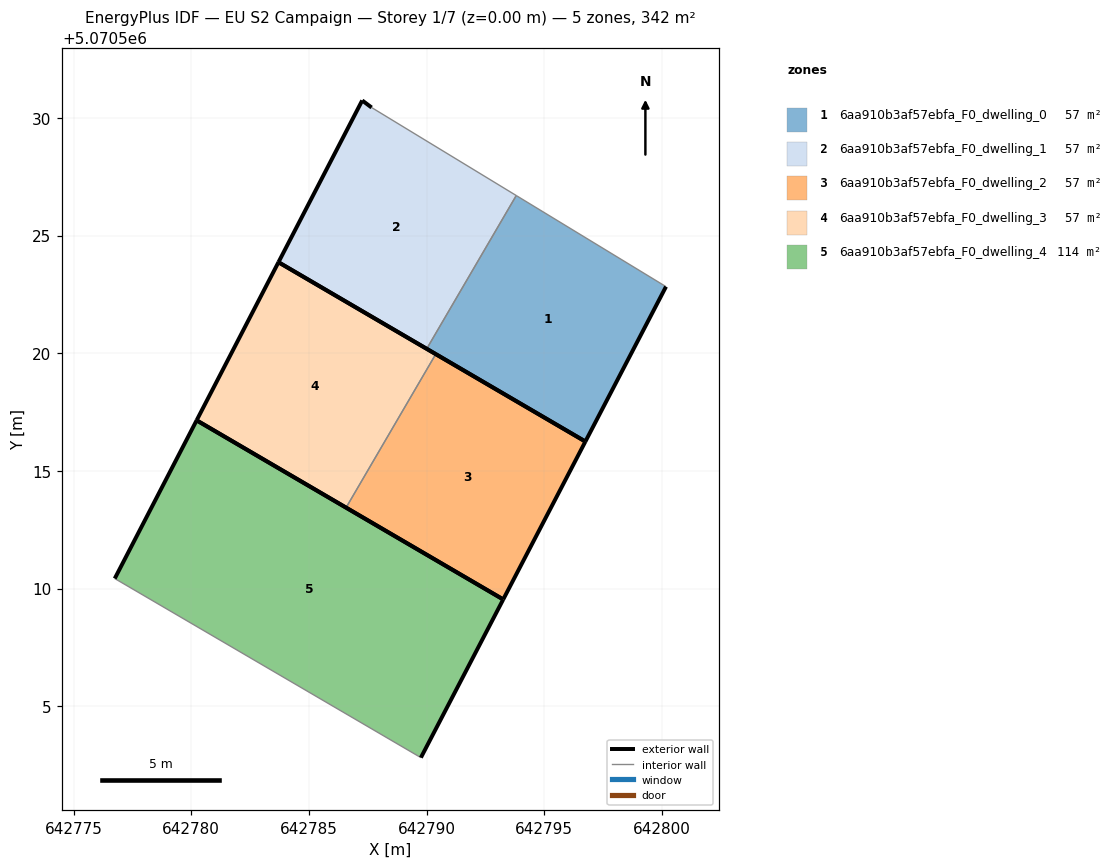
=== STOREY PLAN SPEC (per zone: floor XY polygon, exterior-wall plan segments, windows/doors) ===
zone 1: 6aa910b3af57ebfa_F0_dwelling_0  (57.0 m²)
  floor: (642796.74, 5070516.25) (642800.17, 5070522.83) (642793.81, 5070526.70) (642790.00, 5070520.19)
  exterior wall: (642800.17, 5070522.83) – (642796.74, 5070516.25)  [7.4 m]
  exterior wall: (642796.74, 5070516.25) – (642790.00, 5070520.19)  [7.8 m]
  interior walls: 2
zone 2: 6aa910b3af57ebfa_F0_dwelling_1  (57.0 m²)
  floor: (642790.00, 5070520.19) (642793.81, 5070526.70) (642787.66, 5070530.44) (642787.26, 5070530.74) (642783.70, 5070523.87)
  exterior wall: (642783.70, 5070523.87) – (642787.26, 5070530.74)  [7.7 m]
  exterior wall: (642787.26, 5070530.74) – (642787.66, 5070530.44)  [0.5 m]
  exterior wall: (642790.00, 5070520.19) – (642783.70, 5070523.87)  [7.3 m]
  interior walls: 2
zone 3: 6aa910b3af57ebfa_F0_dwelling_2  (57.0 m²)
  floor: (642793.25, 5070509.54) (642796.74, 5070516.25) (642790.39, 5070519.96) (642786.58, 5070513.44)
  exterior wall: (642796.74, 5070516.25) – (642793.25, 5070509.54)  [7.6 m]
  exterior wall: (642793.25, 5070509.54) – (642786.58, 5070513.44)  [7.7 m]
  exterior wall: (642790.39, 5070519.96) – (642796.74, 5070516.25)  [7.4 m]
  interior walls: 1
zone 4: 6aa910b3af57ebfa_F0_dwelling_3  (57.0 m²)
  floor: (642786.58, 5070513.44) (642790.39, 5070519.96) (642783.70, 5070523.87) (642780.23, 5070517.15)
  exterior wall: (642786.58, 5070513.44) – (642780.23, 5070517.15)  [7.4 m]
  exterior wall: (642780.23, 5070517.15) – (642783.70, 5070523.87)  [7.6 m]
  exterior wall: (642783.70, 5070523.87) – (642790.39, 5070519.96)  [7.7 m]
  interior walls: 1
zone 5: 6aa910b3af57ebfa_F0_dwelling_4  (114.0 m²)
  floor: (642789.76, 5070502.82) (642793.25, 5070509.54) (642780.23, 5070517.15) (642776.75, 5070510.43)
  exterior wall: (642793.25, 5070509.54) – (642789.76, 5070502.82)  [7.6 m]
  exterior wall: (642776.75, 5070510.43) – (642780.23, 5070517.15)  [7.6 m]
  exterior wall: (642780.23, 5070517.15) – (642793.25, 5070509.54)  [15.1 m]
  interior walls: 1

=== DERIVED (storey summary) ===
Building: EU S2 Campaign
Storey: 1 of 7  (floor level z = 0.00 m)
Storey gross floor area: 342.1 m²
Zones on this storey: 5
  - 6aa910b3af57ebfa_F0_dwelling_0: floor 57.0 m²; exterior wall 15.2 m (45.7 m²); WWR 0.0%
  - 6aa910b3af57ebfa_F0_dwelling_1: floor 57.0 m²; exterior wall 15.5 m (46.6 m²); WWR 0.0%
  - 6aa910b3af57ebfa_F0_dwelling_2: floor 57.0 m²; exterior wall 22.7 m (68.0 m²); WWR 0.0%
  - 6aa910b3af57ebfa_F0_dwelling_3: floor 57.0 m²; exterior wall 22.7 m (68.0 m²); WWR 0.0%
  - 6aa910b3af57ebfa_F0_dwelling_4: floor 114.0 m²; exterior wall 30.2 m (90.7 m²); WWR 0.0%
Zone adjacency (shared interzone walls):
  - 6aa910b3af57ebfa_F0_dwelling_0 ↔ 6aa910b3af57ebfa_F0_dwelling_1
  - 6aa910b3af57ebfa_F0_dwelling_2 ↔ 6aa910b3af57ebfa_F0_dwelling_3